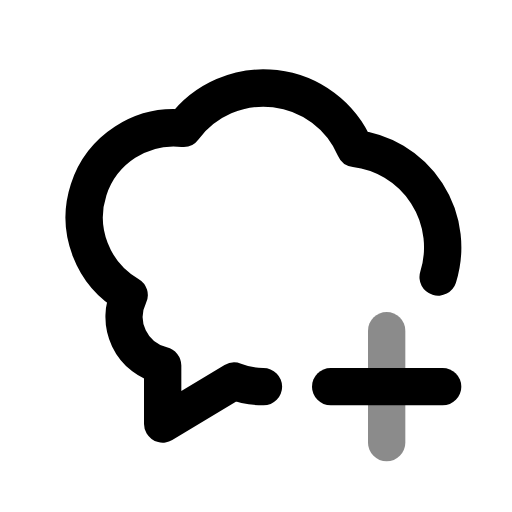
t = 0.00 s
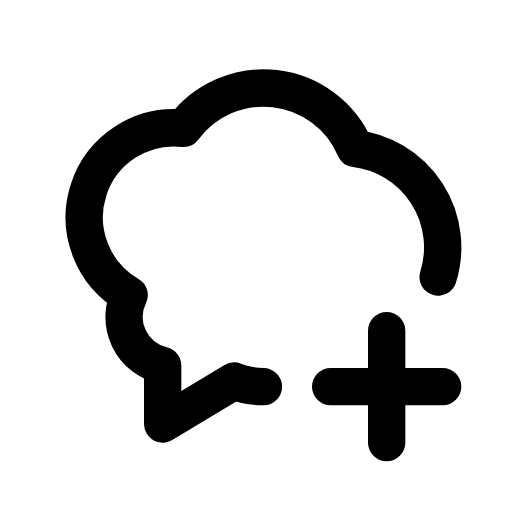
t = 0.60 s
t = 1.04 s: frame unchanged from t = 0.60 s, image omitted
t = 1.66 s: frame unchanged from t = 0.60 s, image omitted
t = 2.06 s: frame unchanged from t = 0.60 s, image omitted
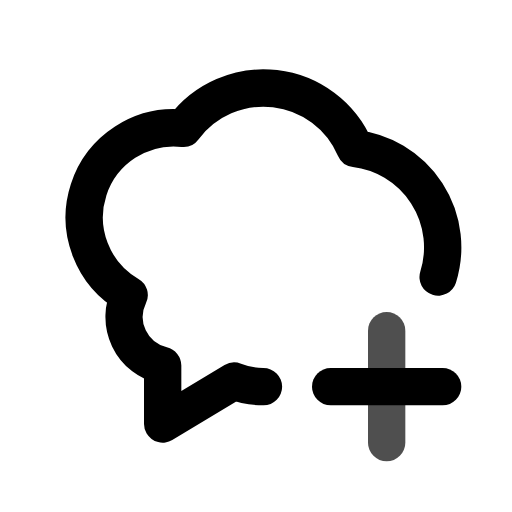
t = 2.85 s

The animated SVG that drew these frames (rendered in a browser with its animation timeline set to each time). Animation: 1 CSS @keyframes rule; one cycle of 3.25 s, repeats indefinitely.

<svg xmlns="http://www.w3.org/2000/svg" width="24" height="24" fill="none" stroke="currentColor" stroke-linecap="round" stroke-linejoin="round" stroke-width="2" viewBox="0 0 24 24">
    <!-- Generated by scripts/icon-expansion/generate.mjs -->
    <!-- Adapted from Tabler Icons 3.34.1.
MIT License

Copyright (c) 2020-2024 Paweł Kuna

Permission is hereby granted, free of charge, to any person obtaining a copy
of this software and associated documentation files (the "Software"), to deal
in the Software without restriction, including without limitation the rights
to use, copy, modify, merge, publish, distribute, sublicense, and/or sell
copies of the Software, and to permit persons to whom the Software is
furnished to do so, subject to the following conditions:

The above copyright notice and this permission notice shall be included in all
copies or substantial portions of the Software.

THE SOFTWARE IS PROVIDED "AS IS", WITHOUT WARRANTY OF ANY KIND, EXPRESS OR
IMPLIED, INCLUDING BUT NOT LIMITED TO THE WARRANTIES OF MERCHANTABILITY,
FITNESS FOR A PARTICULAR PURPOSE AND NONINFRINGEMENT. IN NO EVENT SHALL THE
AUTHORS OR COPYRIGHT HOLDERS BE LIABLE FOR ANY CLAIM, DAMAGES OR OTHER
LIABILITY, WHETHER IN AN ACTION OF CONTRACT, TORT OR OTHERWISE, ARISING FROM,
OUT OF OR IN CONNECTION WITH THE SOFTWARE OR THE USE OR OTHER DEALINGS IN THE
SOFTWARE. -->
    <style>
        @media (prefers-reduced-motion: no-preference) {
            @keyframes ira-exp-pulse { 0%, 100% { opacity: 1; } 22% { opacity: .45; } 40% { opacity: 1; } }
            [data-ira-motion="bubble-plus"] { transform-box: fill-box; transform-origin: center; animation: ira-exp-pulse 2.65s ease-in-out -0.6s infinite; }
        }
    </style>
    <g transform="translate(1.5 1.5) scale(.875)"><path d="M12.4 19a4.2 4.2 0 0 1 -1.57 -.298l-3.83 2.298v-3.134a2.668 2.668 0 0 1 -1.795 -3.773a4.8 4.8 0 0 1 2.908 -8.933a5.335 5.335 0 0 1 9.194 1.078a5.333 5.333 0 0 1 4.45 6.89"/><path d="M16 19h6"/></g>
    <g data-ira-motion="bubble-plus"><g transform="translate(1.5 1.5) scale(.875)"><path d="M19 16v6"/></g></g>
</svg>
